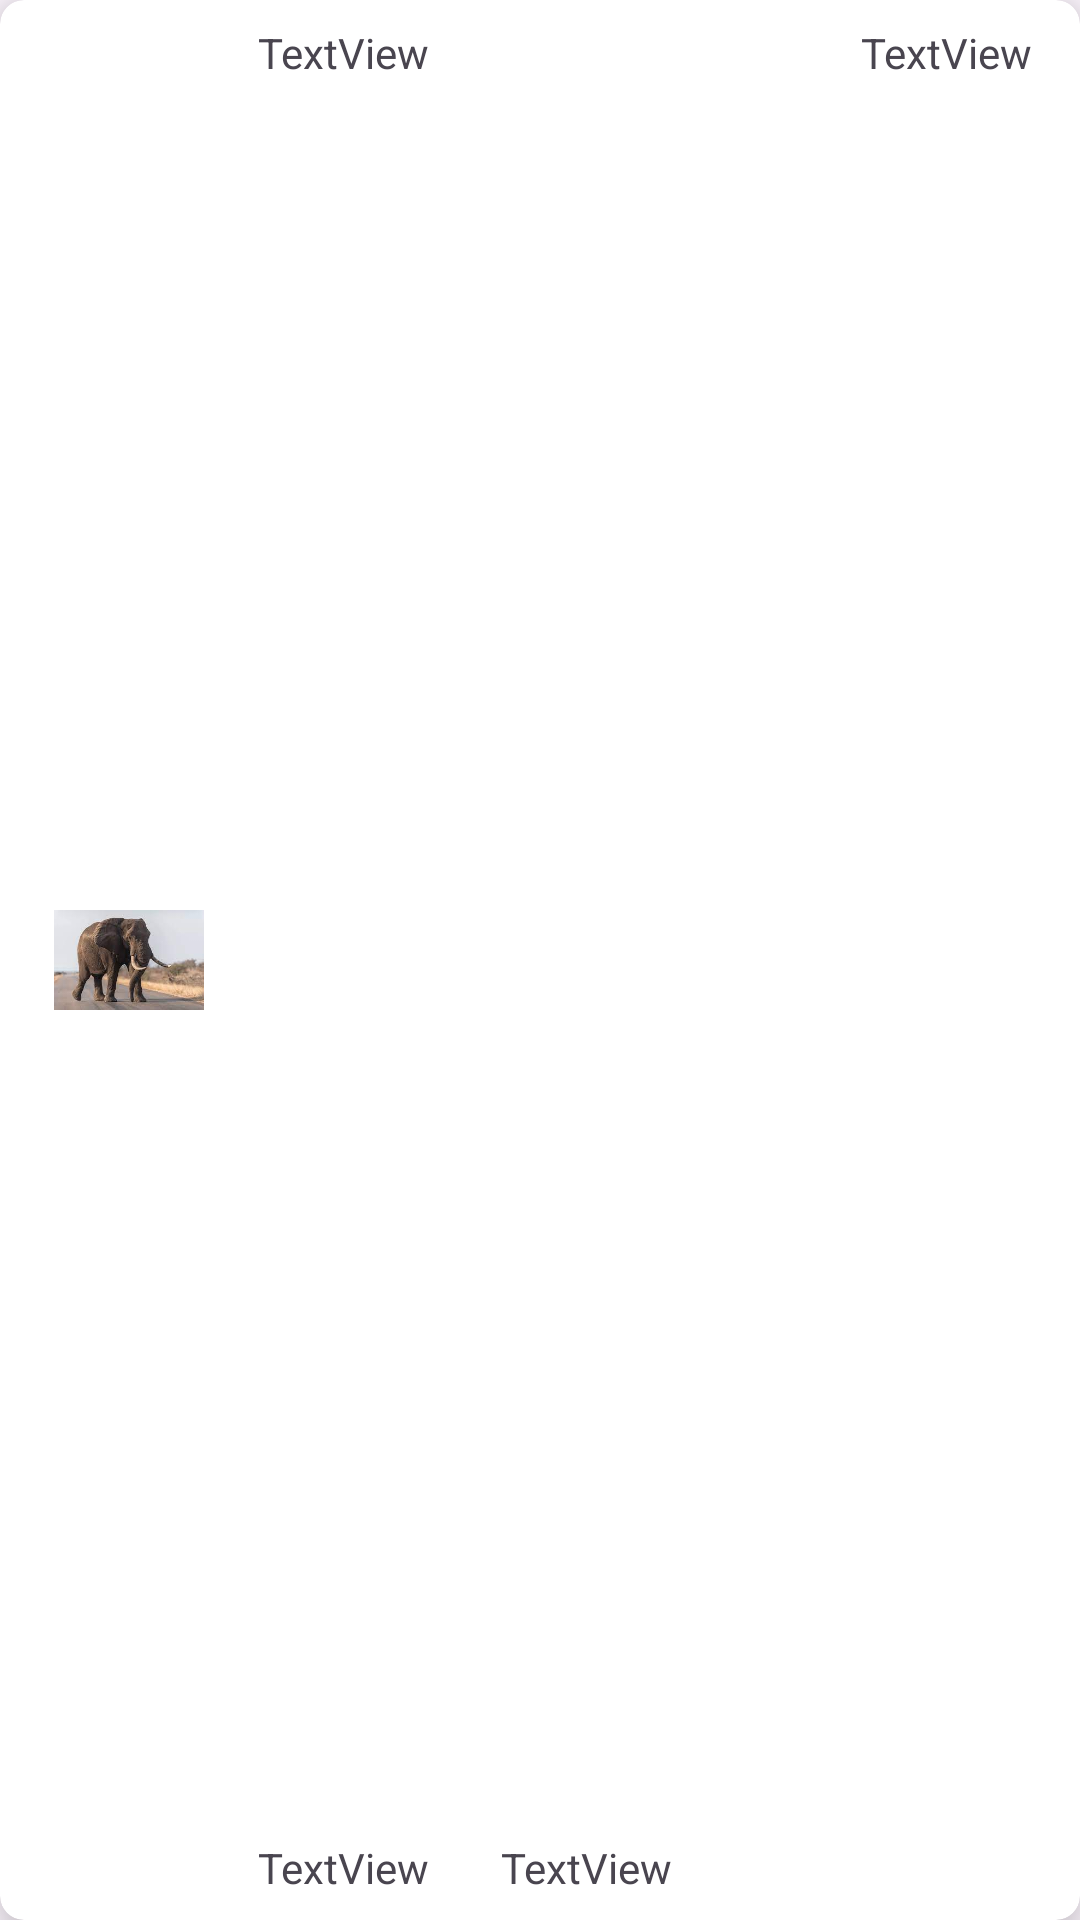

The Android layout XML behind this screen, and the referenced resources:
<!-- AndroidManifest.xml: application theme Theme.SparepartMotorAhassHonda -->
<!-- res/layout/order_list.xml -->
<?xml version="1.0" encoding="utf-8"?>
<androidx.cardview.widget.CardView xmlns:android="http://schemas.android.com/apk/res/android"
    xmlns:app="http://schemas.android.com/apk/res-auto"
    xmlns:tools="http://schemas.android.com/tools"
    android:id="@+id/layoutItemOrder"
    android:layout_width="match_parent"
    android:layout_height="wrap_content"
    android:layout_marginStart="10dp"
    android:layout_marginTop="10dp"
    android:layout_marginBottom="10dp"
    android:layout_marginEnd="10dp"
    app:cardCornerRadius="8dp"
    app:cardElevation="10dp">

    <androidx.constraintlayout.widget.ConstraintLayout
        android:layout_width="match_parent"
        android:layout_height="match_parent">

        <View
            android:id="@+id/view2"
            android:layout_width="70dp"
            android:layout_height="70dp"
            android:layout_marginStart="8dp"
            android:layout_marginTop="8dp"
            android:layout_marginBottom="8dp"
            app:layout_constraintBottom_toBottomOf="parent"
            app:layout_constraintStart_toStartOf="parent"
            app:layout_constraintTop_toTopOf="parent" />

        <ImageView
            android:id="@+id/ProductImageOrder"
            android:layout_width="50dp"
            android:layout_height="50dp"
            android:src="@drawable/gajah"
            app:layout_constraintBottom_toBottomOf="@+id/view2"
            app:layout_constraintEnd_toEndOf="@+id/view2"
            app:layout_constraintStart_toStartOf="@+id/view2"
            app:layout_constraintTop_toTopOf="@+id/view2"
            tools:ignore="ContentDescription" />

        <TextView
            android:id="@+id/tvOrderName"
            android:layout_width="wrap_content"
            android:maxWidth="100dp"
            android:layout_height="wrap_content"
            android:layout_marginStart="8dp"
            android:layout_marginTop="8dp"
            android:text="TextView"
            app:layout_constraintStart_toEndOf="@+id/view2"
            app:layout_constraintTop_toTopOf="parent"
            tools:ignore="HardcodedText" />

        <TextView
            android:id="@+id/tvOrderHargaJual"
            android:layout_width="wrap_content"
            android:layout_height="wrap_content"
            android:layout_marginStart="8dp"
            android:layout_marginBottom="8dp"
            android:text="TextView"
            app:layout_constraintBottom_toBottomOf="parent"
            app:layout_constraintStart_toEndOf="@+id/view2" />

        <TextView
            android:id="@+id/tvTotalOrder"
            android:layout_width="wrap_content"
            android:layout_height="wrap_content"
            android:layout_marginTop="8dp"
            android:layout_marginEnd="16dp"
            android:text="TextView"
            app:layout_constraintEnd_toEndOf="parent"
            app:layout_constraintTop_toTopOf="parent" />

        <TextView
            android:id="@+id/tvOrderQty"
            android:layout_width="wrap_content"
            android:layout_height="wrap_content"
            android:layout_marginStart="24dp"
            android:layout_marginBottom="8dp"
            android:text="TextView"
            app:layout_constraintBottom_toBottomOf="parent"
            app:layout_constraintStart_toEndOf="@+id/tvOrderHargaJual" />

        <ImageButton
            android:id="@+id/DeleteItem"
            android:layout_width="38dp"
            android:layout_height="38dp"
            android:layout_marginEnd="16dp"
            android:background="@color/transparent"
            android:src="@drawable/trash"
            app:layout_constraintBottom_toBottomOf="parent"
            app:layout_constraintEnd_toEndOf="parent"
            tools:ignore="ContentDescription,SpeakableTextPresentCheck,TouchTargetSizeCheck" />

    </androidx.constraintlayout.widget.ConstraintLayout>
</androidx.cardview.widget.CardView>
<!-- resources referenced by this layout -->
<resources>
  <color name="transparent">#00FFFFFF</color>
  <!-- drawable gajah: jpeg bitmap (drawable, 6346 bytes) -->
  <style name="Theme.SparepartMotorAhassHonda" parent="Theme.MaterialComponents.DayNight.NoActionBar">
          
          <item name="colorPrimary">@color/purple_500</item>
          <item name="colorPrimaryVariant">@color/purple_700</item>
          <item name="colorOnPrimary">@color/white</item>
          
          <item name="colorSecondary">@color/teal_200</item>
          <item name="colorSecondaryVariant">@color/teal_700</item>
          <item name="colorOnSecondary">@color/black</item>
          
          
          
      </style>
  <color name="purple_500">#FF6200EE</color>
  <color name="purple_700">#FF3700B3</color>
  <color name="white">#FFFFFFFF</color>
  <color name="teal_200">#FF03DAC5</color>
  <color name="teal_700">#FF018786</color>
  <color name="black">#272727</color>
</resources>
